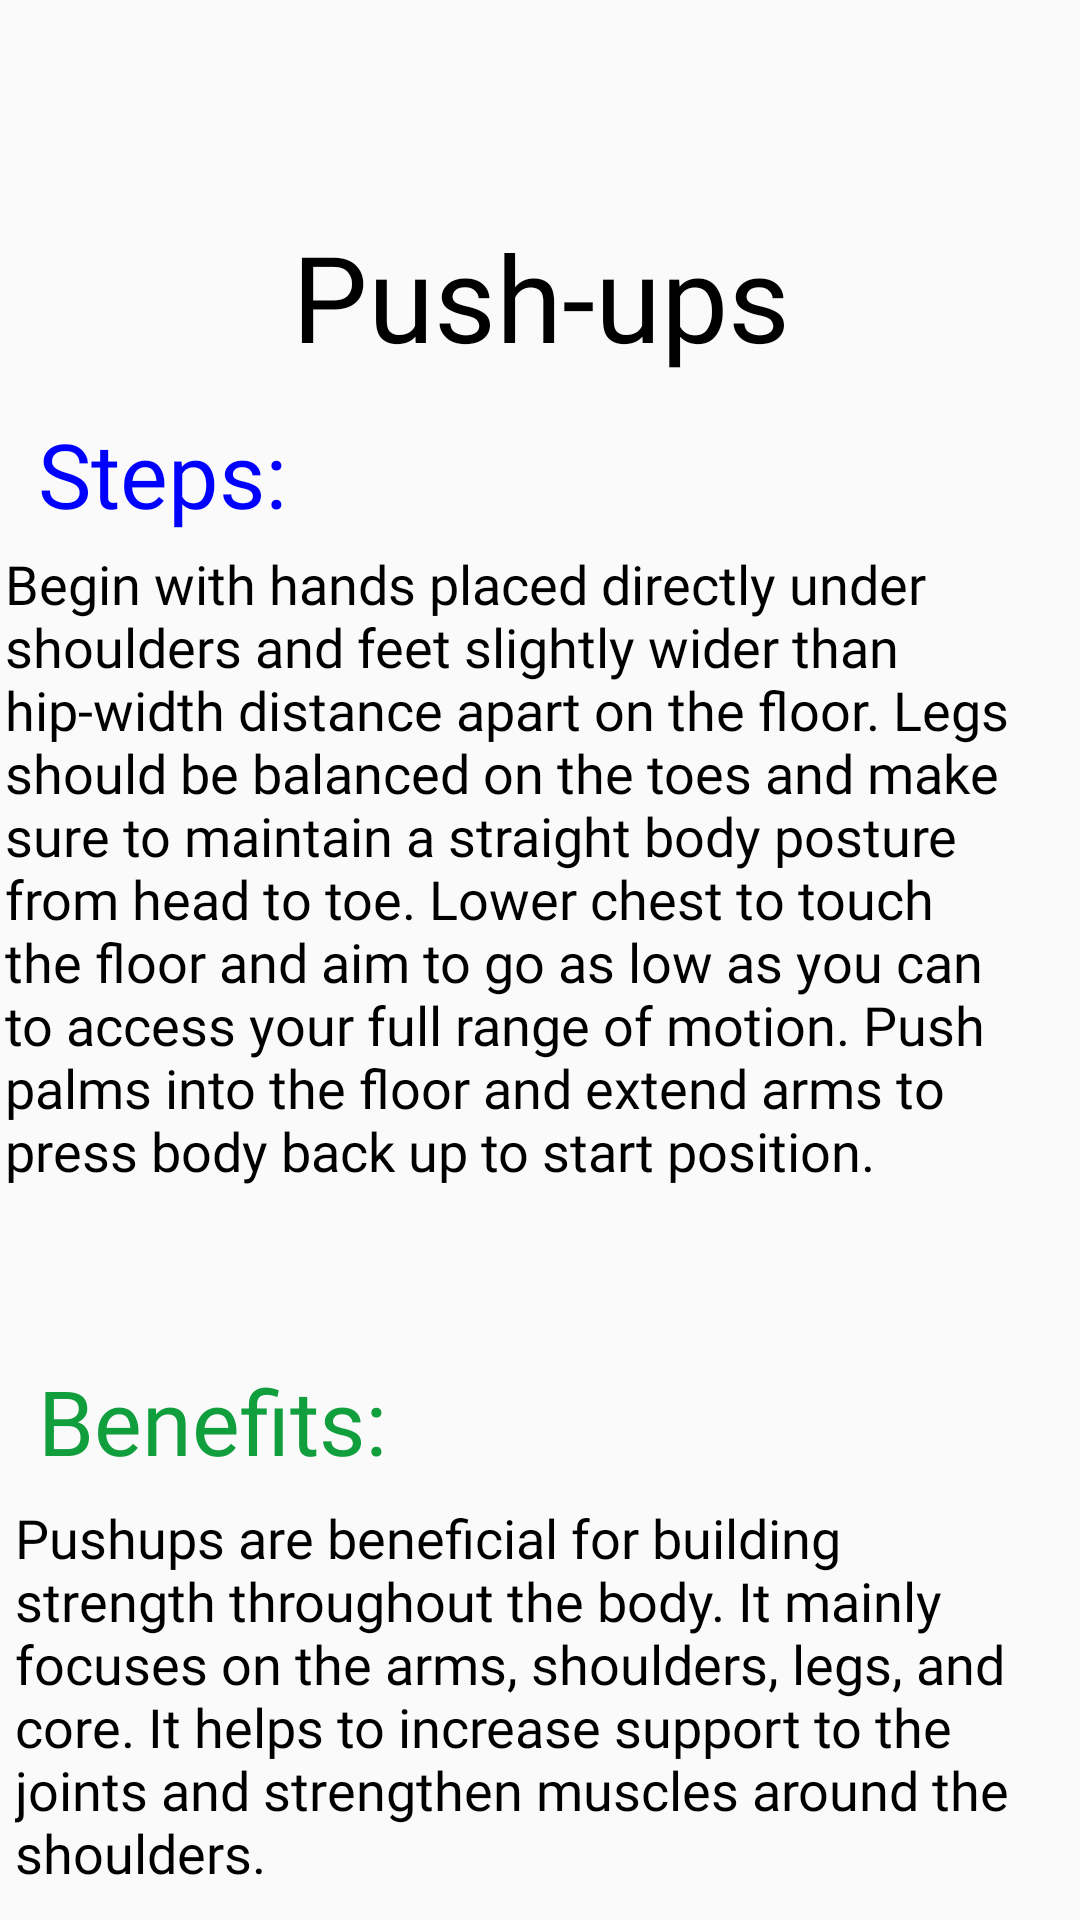

Layout XML and referenced resources for this Android screen:
<!-- AndroidManifest.xml: application theme Theme.Appcompat.Light.NoActionBar.FullScreen -->
<!-- res/layout/activity_pushup_description.xml -->
<?xml version="1.0" encoding="utf-8"?>
<androidx.constraintlayout.widget.ConstraintLayout xmlns:android="http://schemas.android.com/apk/res/android"
    xmlns:app="http://schemas.android.com/apk/res-auto"
    xmlns:tools="http://schemas.android.com/tools"
    android:layout_width="match_parent"
    android:layout_height="match_parent"
    tools:context=".PushupDescription">

    <androidx.core.widget.NestedScrollView
        android:layout_width="match_parent"
        android:layout_height="match_parent"
        android:layout_marginBottom="8dp"
        android:fillViewport="true"
        app:layout_constraintBottom_toBottomOf="parent"
        app:layout_constraintEnd_toEndOf="parent"
        app:layout_constraintHorizontal_bias="1.0"
        app:layout_constraintStart_toStartOf="parent">

        <androidx.constraintlayout.widget.ConstraintLayout
            android:id="@+id/linearLayout4"
            android:layout_width="match_parent"
            android:layout_height="wrap_content">

    <ImageButton
        android:id="@+id/imagebackbutton6"
        android:layout_width="40dp"
        android:layout_height="40dp"
        android:background="?selectableItemBackgroundBorderless"
        android:scaleType="fitXY"
        app:layout_constraintBottom_toBottomOf="parent"
        app:layout_constraintEnd_toEndOf="parent"
        app:layout_constraintHorizontal_bias="0.067"
        app:layout_constraintStart_toStartOf="parent"
        app:layout_constraintTop_toTopOf="parent"
        app:layout_constraintVertical_bias="0.023"
        app:srcCompat="@drawable/backbuttonicon1"
        tools:ignore="MissingConstraints" />

            <TextView
                android:id="@+id/Steps1"
                android:layout_width="163dp"
                android:layout_height="47dp"
                android:fontFamily="@font/poppins_bold"
                android:text="Steps: "
                android:textColor="#0000FF"
                android:textSize="30sp"
                app:layout_constraintBottom_toBottomOf="parent"
                app:layout_constraintEnd_toEndOf="parent"
                app:layout_constraintHorizontal_bias="0.064"
                app:layout_constraintStart_toStartOf="parent"
                app:layout_constraintTop_toTopOf="parent"
                app:layout_constraintVertical_bias="0.154" />

            <TextView
                android:id="@+id/StepsDesc1"
                android:layout_width="357dp"
                android:layout_height="276dp"
                android:fontFamily="@font/poppins_bold"
                android:text="Begin with hands placed directly under shoulders and feet slightly wider than hip-width distance apart on the floor. Legs should be balanced on the toes and make sure to maintain a straight body posture from head to toe. Lower chest to touch the floor and aim to go as low as you can to access your full range of motion. Push palms into the floor and extend arms to press body back up to start position.

"
                android:textColor="@color/black"
                android:textSize="18sp"
                app:layout_constraintBottom_toBottomOf="parent"
                app:layout_constraintEnd_toEndOf="parent"
                app:layout_constraintStart_toStartOf="parent"
                app:layout_constraintTop_toTopOf="parent"
                app:layout_constraintVertical_bias="0.274" />

            <TextView
        android:id="@+id/textView17"
        android:layout_width="393dp"
        android:layout_height="63dp"
        android:fontFamily="@font/poppins_bold"
        android:text="Push-ups"
        android:textAlignment="center"
        android:textColor="@color/black"
        android:textSize="40sp"
        app:layout_constraintBottom_toBottomOf="parent"
        app:layout_constraintEnd_toEndOf="parent"
        app:layout_constraintStart_toStartOf="parent"
        app:layout_constraintTop_toTopOf="parent"
        app:layout_constraintVertical_bias="0.082" />

            <TextView
                android:id="@+id/textView18"
                android:layout_width="163dp"
                android:layout_height="47dp"
                android:fontFamily="@font/poppins_bold"
                android:text="Benefits: "
                android:textColor="@color/buttontext"
                android:textSize="30sp"
                app:layout_constraintBottom_toBottomOf="parent"
                app:layout_constraintEnd_toEndOf="parent"
                app:layout_constraintHorizontal_bias="0.064"
                app:layout_constraintStart_toStartOf="parent"
                app:layout_constraintTop_toTopOf="parent"
                app:layout_constraintVertical_bias="0.507" />

            <TextView
                android:id="@+id/textView19"
                android:layout_width="345dp"
                android:layout_height="184dp"
                android:fontFamily="@font/poppins_bold"
                android:text="Pushups are beneficial for building strength throughout the body. It mainly focuses on the arms, shoulders, legs, and core. It helps to increase support to the joints and strengthen muscles around the shoulders."
                android:textColor="@color/black"
                android:textSize="18sp"
                app:layout_constraintBottom_toBottomOf="parent"
                app:layout_constraintEnd_toEndOf="parent"
                app:layout_constraintHorizontal_bias="0.333"
                app:layout_constraintStart_toStartOf="parent"
                app:layout_constraintTop_toTopOf="parent"
                app:layout_constraintVertical_bias="0.661" />

            <TextView
                android:id="@+id/textView20"
                android:layout_width="163dp"
                android:layout_height="47dp"
                android:fontFamily="@font/poppins_bold"
                android:text="Risks: "
                android:textColor="#E51A1E"
                android:textSize="30sp"
                app:layout_constraintBottom_toBottomOf="parent"
                app:layout_constraintEnd_toEndOf="parent"
                app:layout_constraintHorizontal_bias="0.064"
                app:layout_constraintStart_toStartOf="parent"
                app:layout_constraintTop_toTopOf="parent"
                app:layout_constraintVertical_bias="0.766" />

            <TextView
                android:id="@+id/textView21"
                android:layout_width="347dp"
                android:layout_height="209dp"
                android:layout_marginTop="732dp"
                android:fontFamily="@font/poppins_bold"
                android:text="Pushups increase the risk of certain injuries due to improper technique. The person may experience back pain especially if you have existing back conditions. Pain in the wrist may also occur and an injury to the elbow due to the speed of performing pushups.
"
                android:textColor="@color/black"
                android:textSize="18sp"
                app:layout_constraintEnd_toEndOf="parent"
                app:layout_constraintHorizontal_bias="0.39"
                app:layout_constraintStart_toStartOf="parent"
                app:layout_constraintTop_toTopOf="parent" />

        </androidx.constraintlayout.widget.ConstraintLayout>
    </androidx.core.widget.NestedScrollView>


</androidx.constraintlayout.widget.ConstraintLayout>
<!-- resources referenced by this layout -->
<resources>
  <color name="black">#FF000000</color>
  <color name="buttontext">#119e3c</color>
  
      //indicator color
  <style name="Theme.Appcompat.Light.NoActionBar.FullScreen" parent="@style/Theme.AppCompat.Light.NoActionBar">
          <item name="android:windowNoTitle">true</item>
          <item name="android:windowActionBar">false</item>
          <item name="android:windowFullscreen">true</item>
          <item name="android:windowContentOverlay">@null</item>
      </style>
</resources>
